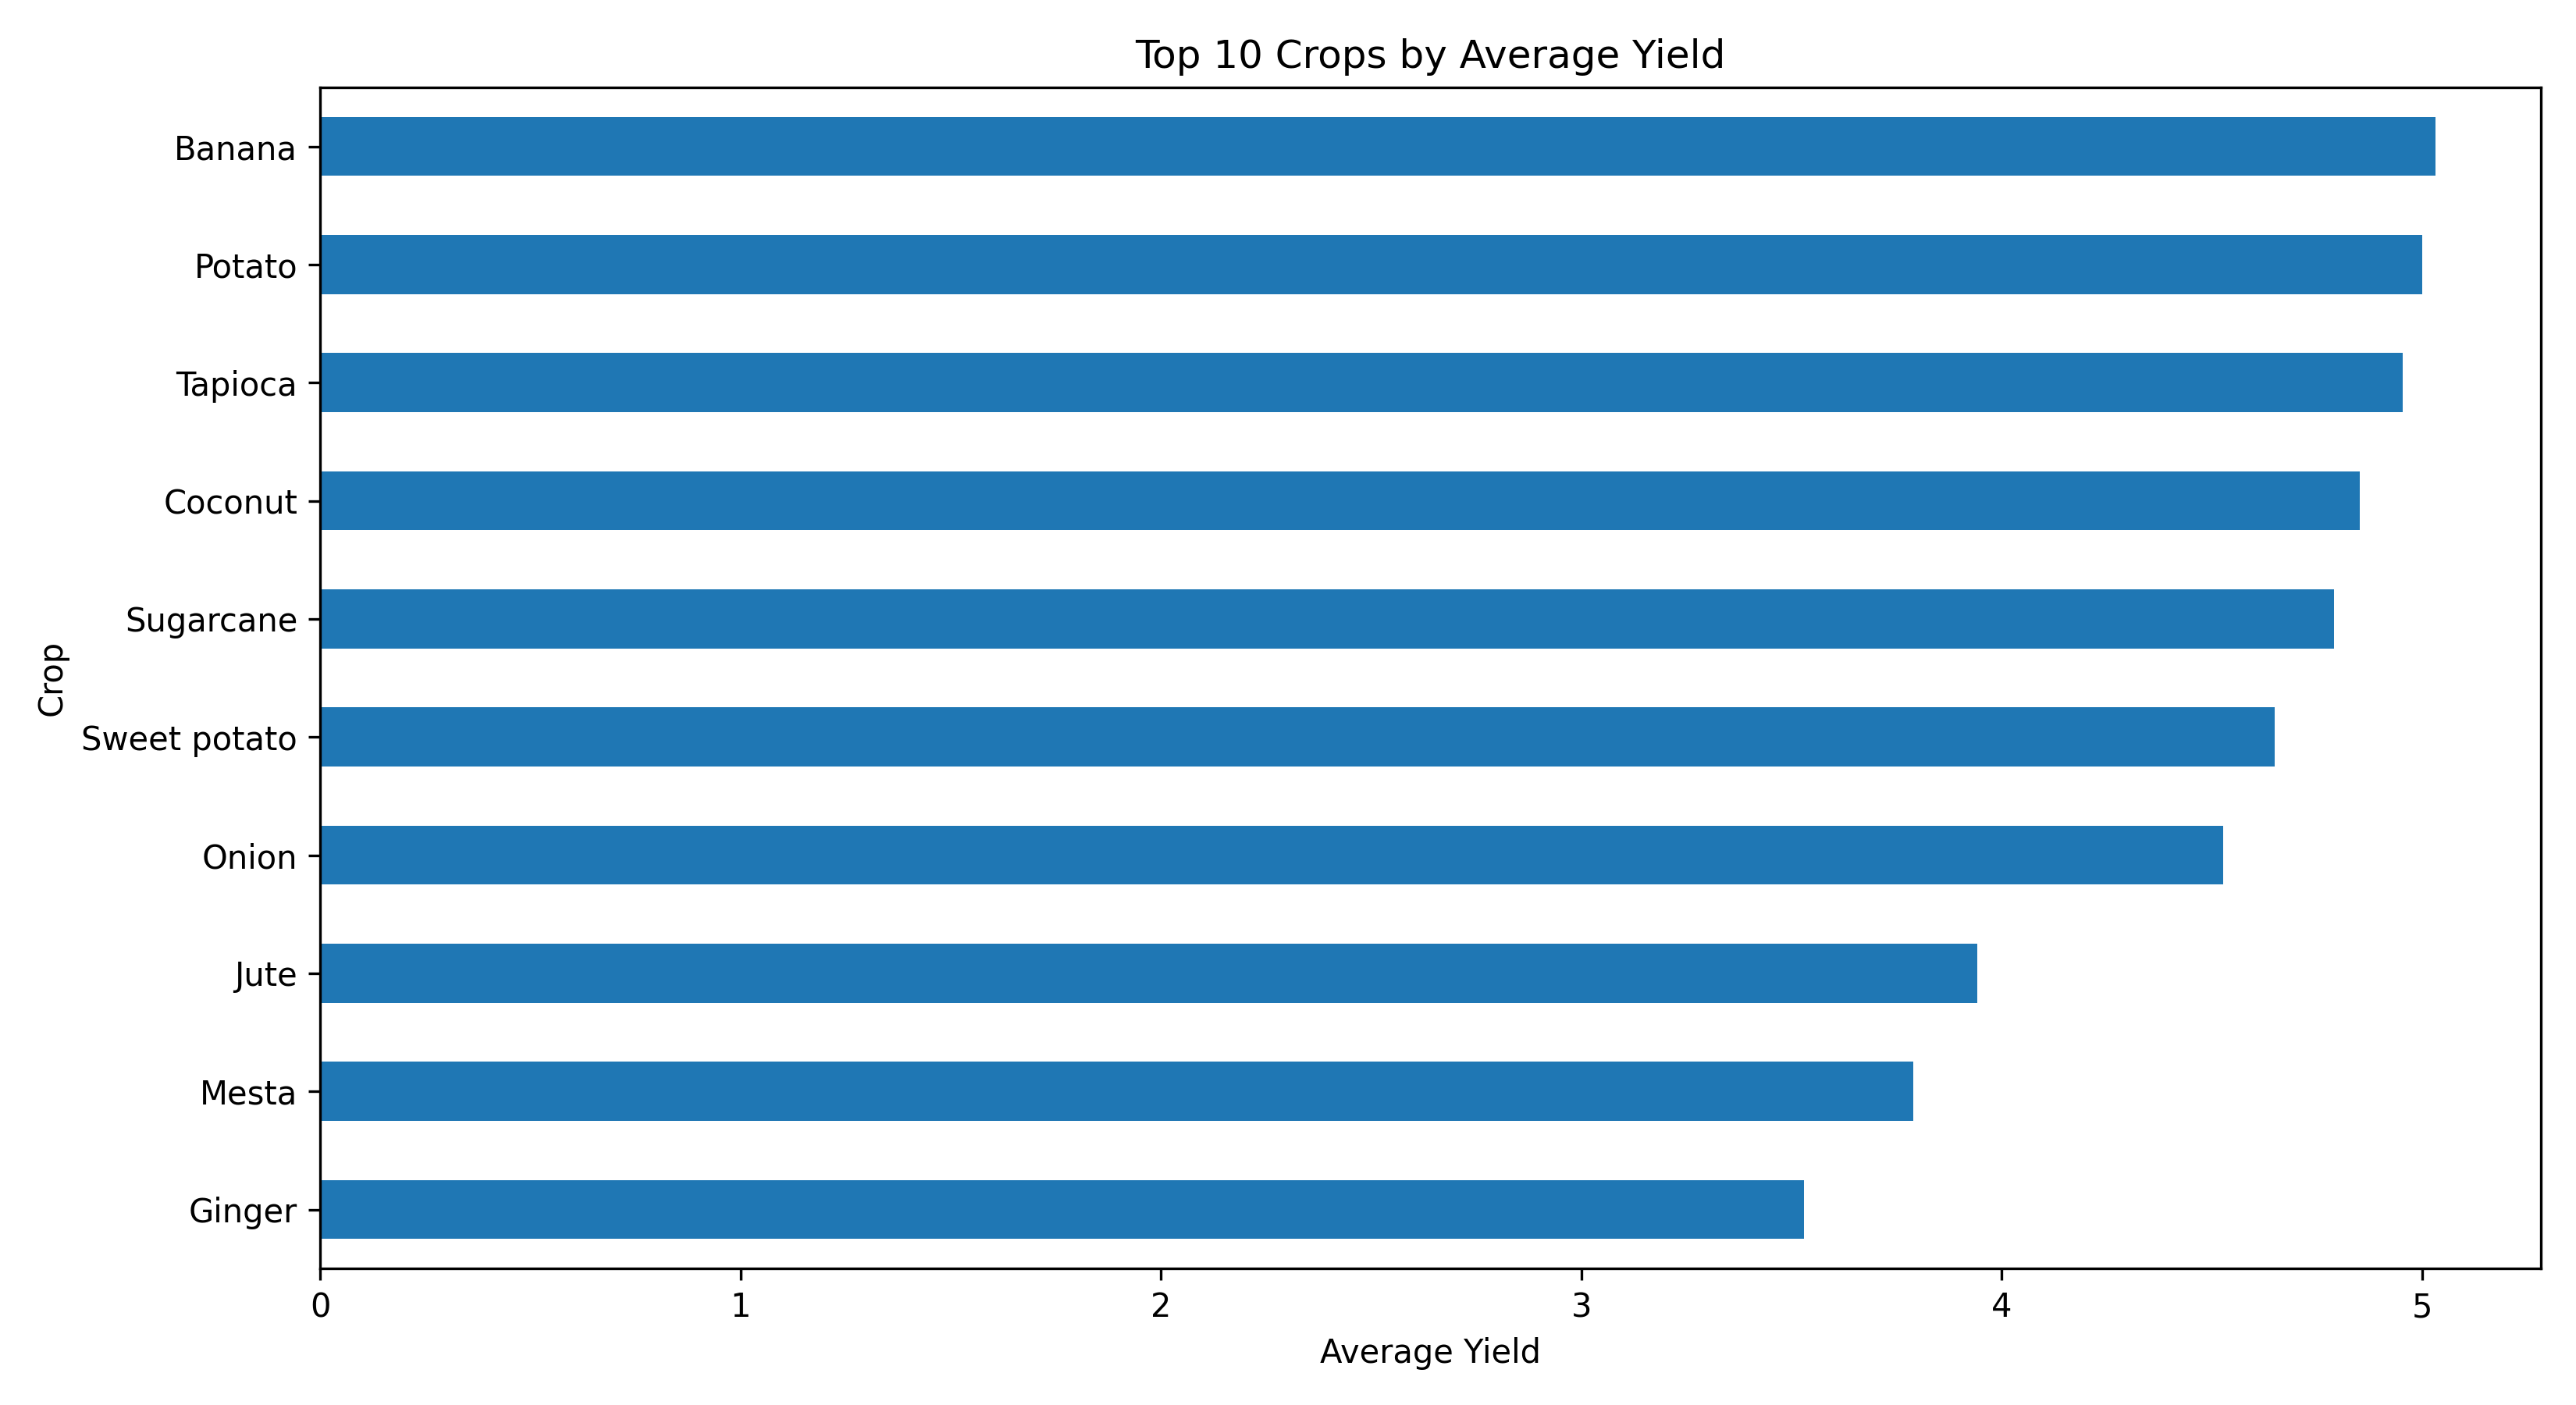

Values plotted in this chart, from the file beside it:
Crop, Yield
Banana, 5.031
Potato, 5
Tapioca, 4.955
Coconut, 4.852
Sugarcane, 4.791
Sweet potato, 4.649
Onion, 4.528
Jute, 3.943
Mesta, 3.789
Ginger, 3.529
